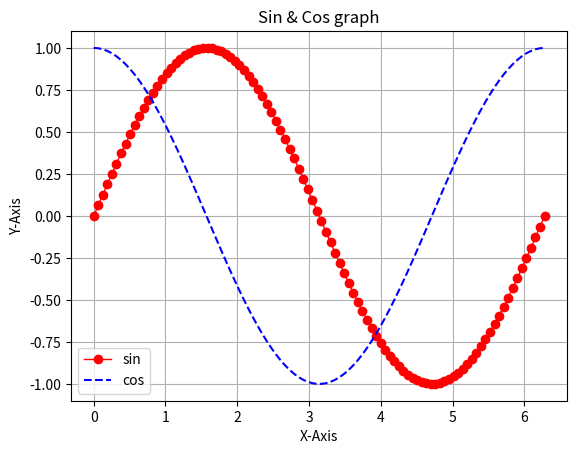

The matplotlib source for this figure:
import numpy as np
from matplotlib import pyplot
x = np.linspace(0, 2 * np.pi, 100)
y_sin = np.sin(x)
y_cos = np.cos(x)

pyplot.plot(x, y_sin, label='sin', color='red',
            linestyle='solid', linewidth=1.0, marker='o')

pyplot.plot(x, y_cos, label='cos', color='blue', linestyle='dashed')

pyplot.title('Sin & Cos graph')
pyplot.xlabel('X-Axis')
pyplot.ylabel('Y-Axis')
pyplot.legend()
pyplot.grid()

pyplot.show()